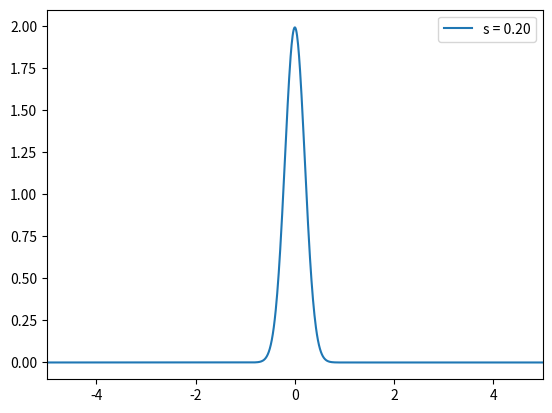

Write Python code to recreate this figure.
import numpy as np; import matplotlib.pyplot as plt
def f(x, s, m=0):
    return 1/(2*np.pi)**0.5/s * np.exp(-1/2*((x-m)/s)**2)

S = np.linspace(2, 0.2, 31)
x = np.linspace(-5, 5, 1000)

lines = plt.plot(x, f(x,2))
plt.axis([-5, 5, -0.1, 2.1])
for i, s in enumerate(S):
    lines[0].set_ydata(f(x,s)) # set_data(x, f(x,s))
    plt.legend(['s = %4.2f' % s])
    plt.savefig('tmp_%04d.png' % i)
    plt.pause(0.1)
